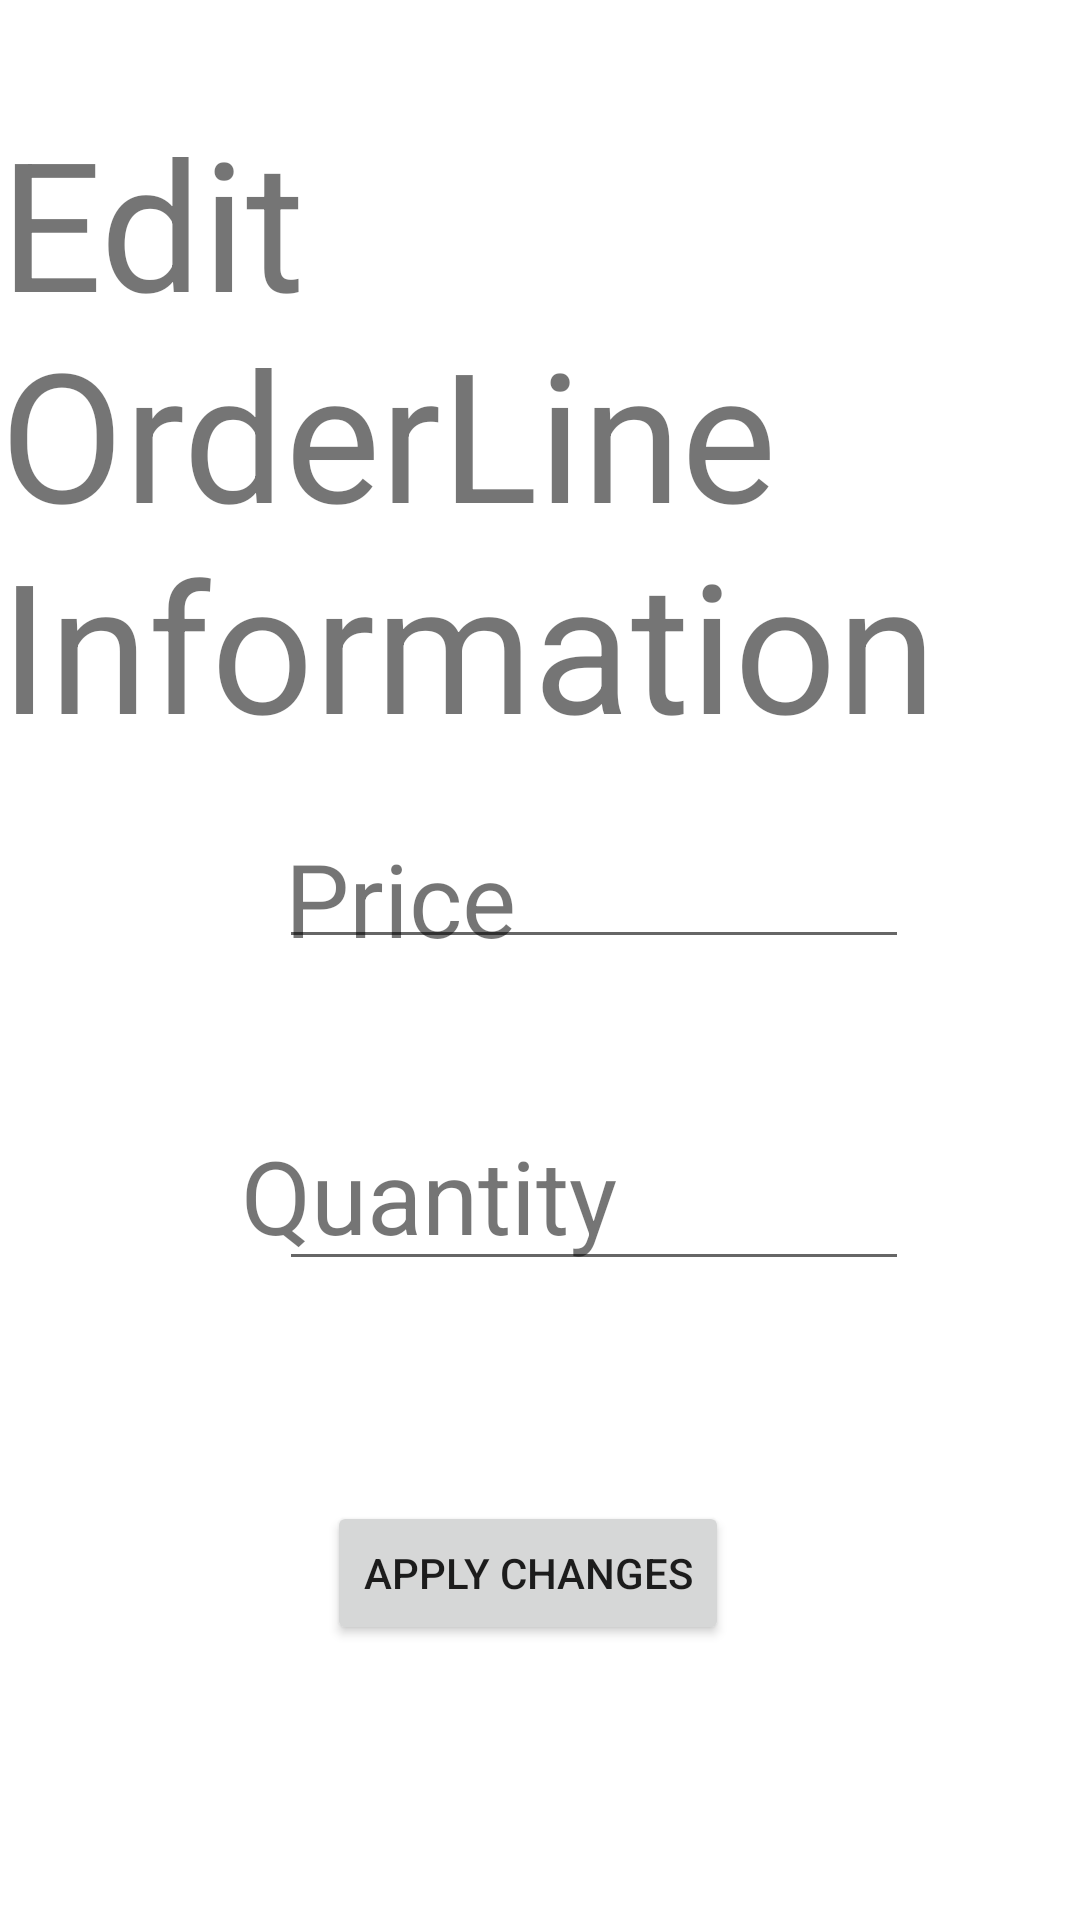

Here is an Android app screen rendered from its layout file. Give the layout XML and the strings, colors and styles it references.
<!-- AndroidManifest.xml: application theme Theme.PoSApp -->
<!-- res/layout/activity_edit_order_line.xml -->
<?xml version="1.0" encoding="utf-8"?>
<androidx.constraintlayout.widget.ConstraintLayout xmlns:android="http://schemas.android.com/apk/res/android"
    xmlns:app="http://schemas.android.com/apk/res-auto"
    xmlns:tools="http://schemas.android.com/tools"
    android:layout_width="match_parent"
    android:layout_height="match_parent"
    tools:context=".EditOrderLineActivity">

    <TextView
        android:id="@+id/textView9"
        android:layout_width="wrap_content"
        android:layout_height="wrap_content"
        android:text="Edit OrderLine Information"
        android:textSize="60sp"
        app:layout_constraintBottom_toBottomOf="parent"
        app:layout_constraintEnd_toEndOf="parent"
        app:layout_constraintHorizontal_bias="0.518"
        app:layout_constraintStart_toStartOf="parent"
        app:layout_constraintTop_toTopOf="parent"
        app:layout_constraintVertical_bias="0.08" />

    <TextView
        android:id="@+id/textView12"
        android:layout_width="wrap_content"
        android:layout_height="wrap_content"
        android:text="Quantity"
        android:textSize="34sp"
        app:layout_constraintBottom_toBottomOf="parent"
        app:layout_constraintEnd_toEndOf="parent"
        app:layout_constraintHorizontal_bias="0.343"
        app:layout_constraintStart_toStartOf="parent"
        app:layout_constraintTop_toTopOf="parent"
        app:layout_constraintVertical_bias="0.632" />

    <EditText
        android:id="@+id/editorderline_quantity_input"
        android:layout_width="wrap_content"
        android:layout_height="wrap_content"
        android:ems="10"
        android:inputType="number"
        app:layout_constraintBottom_toBottomOf="parent"
        app:layout_constraintEnd_toEndOf="parent"
        app:layout_constraintHorizontal_bias="0.62"
        app:layout_constraintStart_toStartOf="parent"
        app:layout_constraintTop_toTopOf="parent"
        app:layout_constraintVertical_bias="0.644" />

    <EditText
        android:id="@+id/editorderline_price_input"
        android:layout_width="wrap_content"
        android:layout_height="wrap_content"
        android:ems="10"
        android:inputType="number"
        app:layout_constraintBottom_toBottomOf="parent"
        app:layout_constraintEnd_toEndOf="parent"
        app:layout_constraintHorizontal_bias="0.621"
        app:layout_constraintStart_toStartOf="parent"
        app:layout_constraintTop_toTopOf="parent"
        app:layout_constraintVertical_bias="0.465" />

    <TextView
        android:id="@+id/textView11"
        android:layout_width="wrap_content"
        android:layout_height="wrap_content"
        android:text="Price"
        android:textSize="34sp"
        app:layout_constraintBottom_toBottomOf="parent"
        app:layout_constraintEnd_toEndOf="parent"
        app:layout_constraintHorizontal_bias="0.336"
        app:layout_constraintStart_toStartOf="parent"
        app:layout_constraintTop_toTopOf="parent"
        app:layout_constraintVertical_bias="0.465" />

    <Button
        android:id="@+id/editorderline_submitbtn"
        android:layout_width="wrap_content"
        android:layout_height="wrap_content"
        android:text="Apply changes"
        app:layout_constraintBottom_toBottomOf="parent"
        app:layout_constraintEnd_toEndOf="parent"
        app:layout_constraintHorizontal_bias="0.482"
        app:layout_constraintStart_toStartOf="parent"
        app:layout_constraintTop_toTopOf="parent"
        app:layout_constraintVertical_bias="0.845" />

</androidx.constraintlayout.widget.ConstraintLayout>
<!-- resources referenced by this layout -->
<resources>
  <style name="Theme.PoSApp" parent="Theme.MaterialComponents.DayNight.DarkActionBar">
          
          <item name="colorPrimary">@color/chinathaiblue</item>
          <item name="colorPrimaryVariant">@color/purple_700</item>
          <item name="colorOnPrimary">@color/white</item>
          
          <item name="colorSecondary">@color/teal_200</item>
          <item name="colorSecondaryVariant">@color/teal_700</item>
          <item name="colorOnSecondary">@color/black</item>
          
          <item name="android:statusBarColor" tools:targetApi="l">?attr/colorPrimaryVariant</item>
          
      </style>
  <color name="chinathaiblue">#6280E7</color>
  <color name="purple_700">#FF3700B3</color>
  <color name="white">#FFFFFFFF</color>
  <color name="teal_200">#FF03DAC5</color>
  <color name="teal_700">#FF018786</color>
  <color name="black">#FF000000</color>
</resources>
